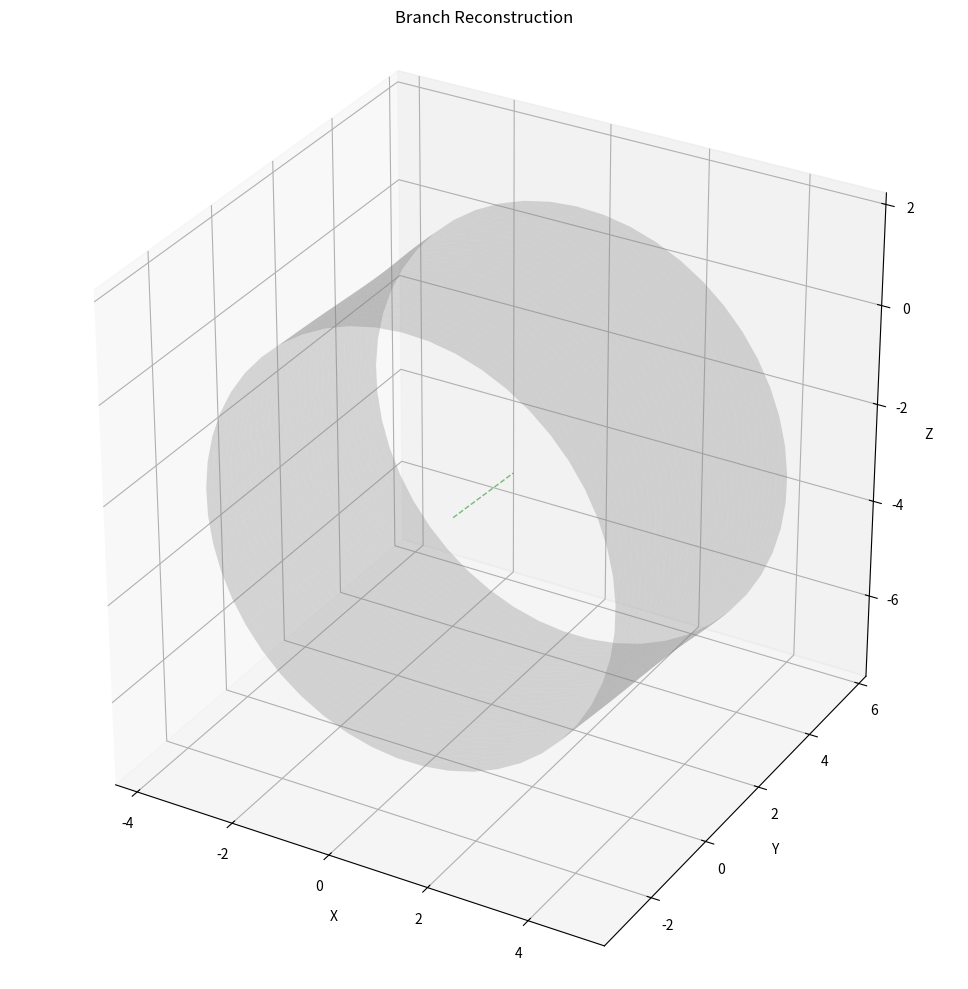

Generate this figure with matplotlib:
import numpy as np
import pandas as pd
import matplotlib.pyplot as plt
from mpl_toolkits.mplot3d import Axes3D
from mpl_toolkits.mplot3d.art3d import Poly3DCollection
from scipy import linalg, stats

def get_direction_from_points(points):
    x = points[:, 0]
    y = points[:, 1]
    slope, intercept, r_value, p_value, std_err = stats.linregress(x, y)
    direction = np.array([1.0, slope])
    return direction / np.linalg.norm(direction)

def reconstruct_branch_axis(A, points_2d):
    # Filter out empty arrays and get valid camera indices
    valid_cameras = [i for i, points in enumerate(points_2d) if points.size > 0]
    if len(valid_cameras) < 2:
        raise ValueError("Need at least 2 cameras with points for reconstruction")
    
    # Use only valid cameras and their corresponding coefficients
    A_subset = A[:, valid_cameras]
    n_cameras = len(valid_cameras)
    midline_vectors_2d = np.zeros((n_cameras, 2))
    
    for i, cam_idx in enumerate(valid_cameras):
        direction = get_direction_from_points(points_2d[cam_idx])
        midline_vectors_2d[i] = direction
    
    M = np.zeros((2 * n_cameras, 3 + n_cameras))
    
    for i in range(n_cameras):
        L = A_subset[:, i]
        u, v = midline_vectors_2d[i]
        
        row = 2 * i
        M[row, 0] = (L[0] - L[3]*L[8]) / (L[8] + 1)
        M[row, 1] = (L[1] - L[3]*L[9]) / (L[9] + 1)
        M[row, 2] = (L[2] - L[3]*L[10]) / (L[10] + 1)
        M[row, 3 + i] = -u
        
        M[row + 1, 0] = (L[4] - L[7]*L[8]) / (L[8] + 1)
        M[row + 1, 1] = (L[5] - L[7]*L[9]) / (L[9] + 1)
        M[row + 1, 2] = (L[6] - L[7]*L[10]) / (L[10] + 1)
        M[row + 1, 3 + i] = -v

    U, s, Vh = linalg.svd(M, full_matrices=False)
    direction = Vh[-1, :3]
    direction = direction / np.linalg.norm(direction)
    
    # Print diagnostic information
    print("\nDirection vector before adjustment:", direction)
    
    # Check if we need to flip the direction to align with y-axis
    if abs(direction[1]) > abs(direction[0]) and abs(direction[1]) > abs(direction[2]):
        if direction[1] < 0:  # If y component is negative, flip the vector
            direction = -direction
    
    print("Direction vector after adjustment:", direction)
    print("Component magnitudes - x:{:.3f}, y:{:.3f}, z:{:.3f}".format(
        abs(direction[0]), abs(direction[1]), abs(direction[2])))
    
    # Use first valid camera's points for centroid calculation
    centroid_2d = np.mean(points_2d[valid_cameras[0]], axis=0)
    
    P = np.zeros((2 * n_cameras, 3))
    b = np.zeros(2 * n_cameras)
    
    for i, cam_idx in enumerate(valid_cameras):
        L = A[:, cam_idx]
        u, v = np.mean(points_2d[cam_idx], axis=0)
        
        row = 2 * i
        P[row, 0] = u*L[8] - L[0]
        P[row, 1] = u*L[9] - L[1]
        P[row, 2] = u*L[10] - L[2]
        b[row] = L[3] - u
        
        P[row + 1, 0] = v*L[8] - L[4]
        P[row + 1, 1] = v*L[9] - L[5]
        P[row + 1, 2] = v*L[10] - L[6]
        b[row + 1] = L[7] - v
    
    point_on_line = np.linalg.lstsq(P, b, rcond=1e-10)[0]
    return direction, point_on_line

def calculate_reprojection_error(A, point_3d, points_2d):
    """
    Calculate the reprojection error for a 3D point across all camera views.
    Returns both per-camera errors and mean error.
    """
    errors = []
    for i, (u, v) in enumerate(points_2d):
        L = A[:, i]
        # Project 3D point back to 2D
        denom = (L[8]*point_3d[0] + L[9]*point_3d[1] + L[10]*point_3d[2] + 1)
        u_proj = (L[0]*point_3d[0] + L[1]*point_3d[1] + L[2]*point_3d[2] + L[3]) / denom
        v_proj = (L[4]*point_3d[0] + L[5]*point_3d[1] + L[6]*point_3d[2] + L[7]) / denom
        
        # Calculate Euclidean distance between projected and observed points
        error = np.sqrt((u - u_proj)**2 + (v - v_proj)**2)
        errors.append(error)
    
    return errors, np.mean(errors)

def calculate_axis_residual(A, axis_direction, axis_point, points_2d):
    """
    Calculate how well the reconstructed axis matches the observed 2D points.
    Returns both per-camera errors and mean error.
    """
    errors = []
    for i, camera_points in enumerate(points_2d):
        L = A[:, i]
        camera_errors = []
        
        # Generate points along the 3D axis
        t = np.linspace(-100, 100, 1000)
        axis_points = axis_point + np.outer(t, axis_direction)
        
        # Project axis points to 2D
        projected_points = []
        for p in axis_points:
            denom = (L[8]*p[0] + L[9]*p[1] + L[10]*p[2] + 1)
            u = (L[0]*p[0] + L[1]*p[1] + L[2]*p[2] + L[3]) / denom
            v = (L[4]*p[0] + L[5]*p[1] + L[6]*p[2] + L[7]) / denom
            projected_points.append([u, v])
        projected_points = np.array(projected_points)
        
        # Calculate distances from each observed point to the projected line
        for point in camera_points:
            # Find minimum distance to any point on the projected line
            distances = np.linalg.norm(projected_points - point, axis=1)
            min_distance = np.min(distances)
            camera_errors.append(min_distance)
        
        errors.append(np.mean(camera_errors))
    
    return errors, np.mean(errors)

def reconstruct_3d_point(A, points_2d):
    n_cameras = len(points_2d)
    if n_cameras < 2:
        raise ValueError("Need at least 2 cameras for 3D reconstruction")
    
    P = np.zeros((2 * n_cameras, 3))
    b = np.zeros(2 * n_cameras)
    
    for i in range(n_cameras):
        L = A[:, i]
        u, v = points_2d[i]
        
        row = 2 * i
        P[row, 0] = u*L[8] - L[0]
        P[row, 1] = u*L[9] - L[1]
        P[row, 2] = u*L[10] - L[2]
        b[row] = L[3] - u
        
        P[row + 1, 0] = v*L[8] - L[4]
        P[row + 1, 1] = v*L[9] - L[5]
        P[row + 1, 2] = v*L[10] - L[6]
        b[row + 1] = L[7] - v
    
    point_3d = np.linalg.lstsq(P, b, rcond=1e-10)[0]
    return point_3d

def create_branch_cylinder(axis_direction, axis_point, surface_points_3d, n_segments=50, n_z_segments=30):
    # Create coordinate system
    z_axis = axis_direction / np.linalg.norm(axis_direction)
    x_axis = np.array([-z_axis[1], z_axis[0], 0])
    if np.all(x_axis == 0):
        x_axis = np.array([1, 0, 0])
    x_axis = x_axis / np.linalg.norm(x_axis)
    y_axis = np.cross(z_axis, x_axis)
    
    # Get axis extent
    relative_points = surface_points_3d - axis_point
    axial_distances = np.dot(relative_points, z_axis)
    min_z = np.min(axial_distances)
    max_z = np.max(axial_distances)
    
    # Project points to get radii at different positions
    projected_points = relative_points - np.outer(np.dot(relative_points, z_axis), z_axis)
    radii = np.linalg.norm(projected_points, axis=1)
    
    # Create vertices
    theta = np.linspace(0, 2*np.pi, n_segments)
    z_levels = np.linspace(0, 1, n_z_segments)
    vertices = []
    
    for z_param in z_levels:
        z = min_z + z_param * (max_z - min_z)
        # Interpolate radius based on position
        weights = np.exp(-0.5 * ((z - axial_distances) / ((max_z - min_z) * 0.2))**2)
        radius = np.average(radii, weights=weights)
        
        for t in theta:
            x = radius * np.cos(t)
            y = radius * np.sin(t)
            point = axis_point + z*z_axis + x*x_axis + y*y_axis
            vertices.append(point)
    
    vertices = np.array(vertices)
    
    # Create faces
    faces = []
    for j in range(n_z_segments - 1):
        for i in range(n_segments - 1):
            v0 = j*n_segments + i
            v1 = j*n_segments + (i + 1)
            v2 = (j + 1)*n_segments + i
            v3 = (j + 1)*n_segments + (i + 1)
            faces.append([v0, v1, v2])
            faces.append([v1, v3, v2])
        
        # Connect last vertices in ring
        v0 = (j + 1)*n_segments - 1
        v1 = j*n_segments
        v2 = (j + 2)*n_segments - 1
        v3 = (j + 1)*n_segments
        faces.append([v0, v1, v2])
        faces.append([v1, v3, v2])
    
    faces = np.array(faces)
    mean_radius = np.mean(radii)
    
    return vertices, faces, mean_radius

def visualize_branch(vertices, faces, axis_direction, axis_point):
    plt.rcParams['toolbar'] = 'toolmanager'
    fig = plt.figure(figsize=(15, 10))
    ax = fig.add_subplot(111, projection='3d')
    
    # Plot branch cylinder
    cylinder_mesh = Poly3DCollection(vertices[faces], alpha=0.3, facecolors='gray')
    ax.add_collection3d(cylinder_mesh)
    
    # Plot branch axis
    t = np.linspace(-1, 1, 100)
    line_points = axis_point + np.outer(t, axis_direction)
    ax.plot(line_points[:, 0], line_points[:, 1], line_points[:, 2],
            'g--', linewidth=1, alpha=0.5)
    
    # Set equal aspect ratio
    limits = np.array([
        ax.get_xlim3d(),
        ax.get_ylim3d(),
        ax.get_zlim3d()
    ])
    center = np.mean(limits, axis=1)
    radius = 0.5 * np.max(np.abs(limits[:, 1] - limits[:, 0]))
    ax.set_xlim3d([center[0] - radius, center[0] + radius])
    ax.set_ylim3d([center[1] - radius, center[1] + radius])
    ax.set_zlim3d([center[2] - radius, center[2] + radius])
    ax.set_box_aspect([1,1,1])
    
    ax.set_xlabel('X')
    ax.set_ylabel('Y')
    ax.set_zlabel('Z')
    ax.set_title('Branch Reconstruction')
    
    plt.tight_layout()
    plt.show(block=True)
    
    def on_key(event):
        ax = event.inaxes
        if ax is None:
            return
        if event.key == '+':
            ax.view_init(elev=ax.elev, azim=ax.azim)
            plt.draw()
        elif event.key == '-':
            ax.view_init(elev=ax.elev, azim=ax.azim)
            plt.draw()
    
    fig.canvas.mpl_connect('key_press_event', on_key)
    fig.canvas.mpl_connect('scroll_event', lambda event: None)

def main():
    # Camera coefficients (L, T, R, F)
    A = np.array([
        [90.798, 91.6283, 68.6801, -6.9384],
        [0.9664, -2.8374, 5.6441, 114.8824],
        [24.4139, -17.6627, -59.2024, -29.8135],
        [594.3277, 667.1884, 676.3614, 498.9457],
        [-1.7397, 1.7846, -0.6094, -77.332],
        [149.6519, 147.3786, 143.9186, -3.9629],
        [0.121, -0.7585, 4.8412, 8.6032],
        [331.1221, 300.1799, 342.79, 590.4905],
        [0.0006, 0.001, -0.0011, -0.001],
        [-0.0012, 0.0003, 0.0006, 0.0003],
        [-0.0005, -0.0019, -0.0013, -0.0011]
    ])
    
    
    # Example points from each camera view for branch reconstruction
    points_2d = [
        np.array([
            [579.56, 1015.50],
            [579.56, 952.50],
            [578.30, 847.93],
            [577.04, 767.29],
            [574.52, 666.50],
            [573.26, 573.26],
            [572.00, 488.85],
            [569.48, 417.03],
            [568.22, 332.62],
            [565.70, 243.16],
            [565.70, 163.79],
            [564.44, 75.60],
            [563.18, 0.00]
        ]), # Left
        np.array([
            [759.73, 1015.50],
            [758.47, 923.52],
            [755.95, 817.69],
            [754.69, 687.92],
            [752.17, 560.66],
            [750.91, 432.15],
            [749.65, 326.32],
            [748.39, 229.31],
            [745.87, 118.43],
            [744.61, -1.26]
        ]), # Top
        np.array([
            [882.59, 761.95],
            [873.07, 641.31],
            [866.72, 527.02],
            [861.96, 436.54],
            [857.20, 355.58],
            [852.43, 276.21],
            [846.08, 192.08],
            [842.91, 112.71],
            [834.97, 3.17]
        ]), # Right
        #np.array([[574.64, 961.96], [507.97, 633.37], [541.30, 803.22], [439.71, 280.97]]) # Front
    ]
    
    # Surface points for branch reconstruction (L, T, R, F)
    surface_points_2d = [
        [[798.70, 964.67], [798.79, 932.34], [749.05, 974.48], [933.57, 446.15]],
        [[614.84, 546.81], [622.40, 514.05], [587.12, 573.26], [617.53, 613.34]],
        [[723.44, 503.85], [732.07, 476.20], [669.16, 531.72], [577.04, 522.87]],
        [[700.52, 113.39], [718.15, 94.49], [635.41, 164.30], [280.50, 552.00]]
    ]

    # Print debug information
    print("Reconstructing branch...")
    print("Total cameras:", len(points_2d))
    print("Active cameras:", [i for i, points in enumerate(points_2d) if points.size > 0])
    print("Camera mapping: [Left=0, Top=1, Right=2, Front=3]")
    
    axis_direction, axis_point = reconstruct_branch_axis(A, points_2d)
    print("\nAxis direction:", axis_direction)
    print("Axis point:", axis_point)
    
    surface_points_3d = np.array([
        reconstruct_3d_point(A, point_2d)
        for point_2d in surface_points_2d
    ])
    print("\nNumber of surface points:", len(surface_points_3d))
    
    vertices, faces, radius = create_branch_cylinder(
        axis_direction, axis_point, surface_points_3d)
    print("\nCylinder created with radius:", radius)
    
    # Calculate residuals for surface points
    print("\nCalculating residuals...")
    print("Surface point reprojection errors:")
    for i, point_2d in enumerate(surface_points_2d):
        errors, mean_error = calculate_reprojection_error(A, surface_points_3d[i], point_2d)
        print(f"Point {i+1}:")
        print(f"  Per-camera errors (pixels): {[f'{e:.2f}' for e in errors]}")
        print(f"  Mean error (pixels): {mean_error:.2f}")
    
    # Calculate axis residuals
    axis_errors, mean_axis_error = calculate_axis_residual(A, axis_direction, axis_point, points_2d)
    print("\nAxis fit errors:")
    print(f"Per-camera errors (pixels): {[f'{e:.2f}' for e in axis_errors]}")
    print(f"Mean axis error (pixels): {mean_axis_error:.2f}")
    
    print("\nVisualizing data...")
    visualize_branch(vertices, faces, axis_direction, axis_point)

if __name__ == "__main__":
    main()
